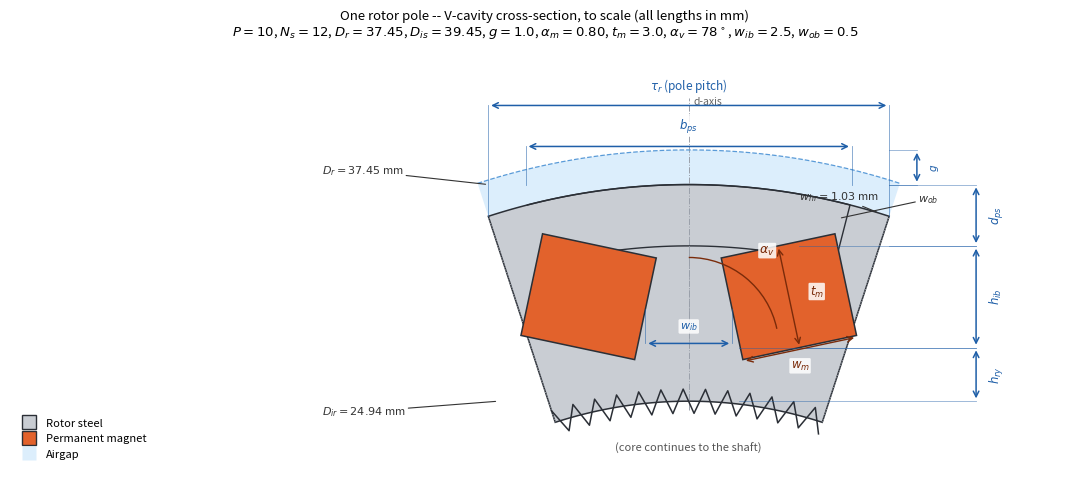

Source code (Python): (Note: this script raises an exception after producing the figure.)
#!/usr/bin/env python3
"""
rotor_pole_geometry.py

To-scale cross-section drawing of a single V-shape IPM rotor pole, for the
EJ2223 IPM design report's "Stage 1: Rotor Geometry" subsection
(IPM_Design_Report.tex, eqs. ps_ext, ib_len, d12, dps, dir, wm), following
Di Gerlando & Ricca's V-shape sizing method (ICEM 2022).

Every derived length below is computed with the *same* formulas as the
report (transcribed 1:1 from the .tex) at this project's own converged
Stage-1 design point, so the figure is numerically self-consistent with the
report text -- not a separate, hand-tuned illustration. It is, however, a
SIMPLIFIED schematic, not a full manufacturing CAD reconstruction:
  - The pole-shoe / bridge corner fillets (rounded in a real lamination)
    are drawn as straight/arc joins.
  - The magnet pocket is drawn as exactly the magnet's own rectangle (no
    separate pocket clearance, since the report does not define one).
  - "Rib" (w_hr, h_ry) is drawn as: h_ry = the solid steel layer directly
    under the magnet pocket, and w_hr = a corner label near the outer
    bridge/interpolar boundary -- the report does not derive the rib's
    exact 2D shape beyond these two scalar lengths.
Every LABELED dimension (D_r, D_ir, g, t_m, w_m, alpha_v, w_ib, w_ob,
b_ps, d_ps, h_ib, h_ry, w_hr) is exact to the computed value.

Run:      python3 rotor_pole_geometry.py
Requires: numpy, matplotlib
Output:   ../IPM_Design_Report/figures/rotor_pole_geometry.png
"""
import os
import numpy as np
import matplotlib
matplotlib.use("Agg")
import matplotlib.pyplot as plt
from matplotlib.patches import Polygon, Arc
from matplotlib.lines import Line2D

# ----------------------------------------------------------------------
# 1. Design point -- this project's converged Stage-1 inputs (mm / deg)
#    (IPM_Design_Report.tex, Sec. "Stage 1: Rotor Geometry")
# ----------------------------------------------------------------------
P = 10          # pole count
N_s = 12        # slot count
D_r = 37.450416  # rotor outer diameter [mm]  (Formula-2 D^3L bore D_is - 2g)
D_is = 39.450416 # stator bore [mm]  (Formula 2, J_s,rms=12A/mm^2 -- see report's Stage 1 discussion)
g = 1.0         # airgap [mm]

alpha_m = 0.80       # magnet embrace ratio [-]
k_rib = 0.1          # rib width as a fraction of tau_s [-]
t_m = 3.0            # magnet thickness [mm]
alpha_v_deg = 78.0   # magnet V-tilt angle, from the d-axis [deg]
w_ib = 2.5           # inner bridge width [mm]
w_ob = 0.5           # outer bridge width [mm]

alpha_v = np.radians(alpha_v_deg)

# ----------------------------------------------------------------------
# 2. Stage-1 derived quantities (eqs. ps_ext, ib_len, d12, dps, dir, wm)
# ----------------------------------------------------------------------
tau_r = np.pi * D_r / P
tau_s = np.pi * D_is / N_s
w_hr = k_rib * tau_s
h_ry = 1.5 * w_hr

b_ps = alpha_m * tau_r
h_ib = t_m * np.sin(alpha_v)

R_r = D_r / 2
phi_shoe = alpha_m * np.pi / P                       # pole-shoe half-angle [rad]
d12 = (R_r - w_ob) * np.sin(phi_shoe)

d_ps = ((d12 - w_ib / 2) / np.tan(alpha_v)
        + ((R_r - w_ob) - d12 / np.tan(phi_shoe))
        + w_ob)

D_ir = D_r - 2 * (d_ps + h_ib + h_ry)
w_m = (d12 - w_ib / 2) / np.sin(alpha_v)

theta_p = 2 * np.pi / P                              # full pole pitch [rad]

print("Stage-1 rotor geometry -- computed from IPM_Design_Report.tex eqs.:")
for name, val in [("tau_r [mm]", tau_r), ("tau_s [mm]", tau_s),
                   ("w_hr [mm]", w_hr), ("h_ry [mm]", h_ry),
                   ("b_ps [mm]", b_ps), ("h_ib [mm]", h_ib),
                   ("d12  [mm]", d12), ("d_ps [mm]", d_ps),
                   ("D_ir [mm]", D_ir), ("w_m  [mm]", w_m)]:
    print(f"  {name:12s} = {val:8.4f}")

# ----------------------------------------------------------------------
# 3. Geometry construction
#    Local frame: origin = rotor center, +Y = this pole's d-axis,
#    phi measured from the d-axis (phi=0 -> straight up).
# ----------------------------------------------------------------------
def pt(r, phi):
    return np.array([r * np.sin(phi), r * np.cos(phi)])

def arc_pts(r, phi0, phi1, n=60):
    return np.array([pt(r, p) for p in np.linspace(phi0, phi1, n)])

R_is = D_is / 2
R_ir = D_ir / 2
half_tile = theta_p / 2                              # one full pole pitch, split evenly

# --- magnet bar (right-hand half of the V; left is the mirror image) --
long_dir = np.array([np.sin(alpha_v), np.cos(alpha_v)])     # bar's long axis
normal_dir = np.array([-np.cos(alpha_v), np.sin(alpha_v)])  # toward the pole shoe

r_mid = R_r - d_ps - h_ib / 2                # radial midpoint of the magnet band
x_mid = d12 - (w_m / 2) * np.sin(alpha_v)    # centers the outer tip at x = d12
M = np.array([x_mid, r_mid])
A = M - (w_m / 2) * long_dir                 # inner tip (centerline, near vertex)
B = M + (w_m / 2) * long_dir                 # outer tip (centerline, near shoe)

magnet_R = np.array([A + (t_m / 2) * normal_dir, B + (t_m / 2) * normal_dir,
                      B - (t_m / 2) * normal_dir, A - (t_m / 2) * normal_dir])
magnet_L = magnet_R * np.array([-1, 1])      # mirror across the d-axis

# --- pole shoe boundary (top at R_r, bottom at R_r - d_ps) -------------
shoe_top = arc_pts(R_r, -phi_shoe, phi_shoe, 40)
shoe_bottom = arc_pts(R_r - d_ps, phi_shoe, -phi_shoe, 40)
shoe_poly = np.vstack([shoe_top, shoe_bottom])

# --- rotor-core steel outline for one tile (one pole pitch) -----------
core_outer = arc_pts(R_r, -half_tile, half_tile, 80)
core_inner = arc_pts(R_ir, half_tile, -half_tile, 80)      # reversed, closes the loop
core_poly = np.vstack([core_outer, core_inner])

# ----------------------------------------------------------------------
# 4. Drawing
# ----------------------------------------------------------------------
STEEL = "#c9cdd3"
MAGNET = "#e2622c"
AIRGAP = "#dceefc"
EDGE = "#2b2f36"
DIM = "#1f5fa8"

fig, ax = plt.subplots(figsize=(11.0, 5.2))

# rotor core (steel), one full pole-pitch tile
ax.add_patch(Polygon(core_poly, closed=True, facecolor=STEEL, edgecolor=EDGE,
                      linewidth=1.1, zorder=1))

# jagged "break" line along D_ir: core continues inward to the shaft, not shown
n_zig, amp = 26, 0.35
zz_phi = np.linspace(-half_tile, half_tile, n_zig)
zz_r = R_ir + amp * (np.array([1, -1] * (n_zig // 2 + 1))[:n_zig])
zz_pts = np.array([pt(r, p) for r, p in zip(zz_r, zz_phi)])
ax.plot(zz_pts[:, 0], zz_pts[:, 1], color=EDGE, linewidth=1.1, zorder=2)
ax.text(0, R_ir - 1.2, "(core continues to the shaft)", ha="center", va="top",
        fontsize=8, style="italic", color="#555555")

# stator bore arc + shaded airgap band
is_arc = arc_pts(R_is, -half_tile, half_tile, 80)
airgap_band = np.vstack([arc_pts(R_r, -half_tile, half_tile, 80),
                          arc_pts(R_is, half_tile, -half_tile, 80)])
ax.add_patch(Polygon(airgap_band, closed=True, facecolor=AIRGAP, edgecolor="none", zorder=0.5))
ax.plot(is_arc[:, 0], is_arc[:, 1], color="#5a9bd8", linewidth=0.9, linestyle="--", zorder=2)

# pole shoe outline (already steel-colored via core fill; draw its boundary)
ax.plot(shoe_poly[:, 0], shoe_poly[:, 1], color=EDGE, linewidth=1.0, zorder=3)

# magnets
for poly in (magnet_R, magnet_L):
    ax.add_patch(Polygon(poly, closed=True, facecolor=MAGNET, edgecolor=EDGE,
                          linewidth=1.1, zorder=4))

# tile boundary lines (radial edges at +-half_tile, for context)
for s in (-1, 1):
    p0, p1 = pt(R_ir, s * half_tile), pt(R_r, s * half_tile)
    ax.plot([p0[0], p1[0]], [p0[1], p1[1]], color="#9aa0aa", linewidth=0.7,
             linestyle=":", zorder=1.5)

# d-axis reference line
ax.plot([0, 0], [R_ir * 0.98, R_is + 1.5], color="#9aa0aa", linewidth=0.7,
         linestyle="-.", zorder=1.5)
ax.text(0.15, R_is + 1.3, "d-axis", fontsize=7.5, color="#666666", style="italic")

# ----------------------------------------------------------------------
# 5. Dimensioning helpers
# ----------------------------------------------------------------------
def vdim(x_dim, y0, y1, label, x_feature=None, side=1, fontsize=8.5, stub=0.9):
    """Vertical dimension line at x=x_dim between y0 and y1. If x_feature is
    given, short stub extension lines connect the feature edge to the
    dimension line (stub length only, not a full line back to the feature --
    keeps the drawing uncluttered)."""
    if x_feature is not None:
        for y in (y0, y1):
            ax.plot([x_feature, x_dim + side * 0], [y, y], color=DIM, linewidth=0.6,
                     alpha=0.5, zorder=5)
    ax.annotate("", xy=(x_dim, y1), xytext=(x_dim, y0),
                arrowprops=dict(arrowstyle="<->", color=DIM, linewidth=1.1), zorder=6)
    ax.text(x_dim + side * 0.35, (y0 + y1) / 2, label, color=DIM, fontsize=fontsize,
            ha="left" if side > 0 else "right", va="center", rotation=90,
            bbox=dict(boxstyle="round,pad=0.12", fc="white", ec="none", alpha=0.85), zorder=6)

def hdim(y_dim, x0, x1, label, y_from=None, fontsize=8.5):
    """Horizontal dimension line at y=y_dim between x0 and x1."""
    if y_from is not None:
        ax.plot([x0, x0], [y_from, y_dim], color=DIM, linewidth=0.6, alpha=0.6, zorder=5)
        ax.plot([x1, x1], [y_from, y_dim], color=DIM, linewidth=0.6, alpha=0.6, zorder=5)
    ax.annotate("", xy=(x1, y_dim), xytext=(x0, y_dim),
                arrowprops=dict(arrowstyle="<->", color=DIM, linewidth=1.1), zorder=6)
    ax.text((x0 + x1) / 2, y_dim + 0.32, label, color=DIM, fontsize=fontsize,
            ha="center", va="bottom",
            bbox=dict(boxstyle="round,pad=0.12", fc="white", ec="none", alpha=0.85), zorder=6)

def leader(target, text_pos, label, fontsize=8):
    ax.annotate(label, xy=target, xytext=text_pos, fontsize=fontsize, color="#333333",
                ha="left", va="center",
                arrowprops=dict(arrowstyle="-", color="#333333", linewidth=0.8,
                                 shrinkA=0, shrinkB=2), zorder=7)

# reference tile widths, used to keep every callout close to the drawing
x_tau = R_r * np.sin(half_tile)     # tile half-width at the rotor OD
x_is = R_is * np.sin(half_tile)     # tile half-width at the stator bore

# --- D_r, D_ir: compact leader-line callouts (this is a broken/cropped
#     view -- the rotor center is off-screen, so these are not drawn as
#     radius arrows back to an unshown origin) --------------------------
leader((-x_tau, R_r), (-(x_is + 4.5), R_r + 0.4), r"$D_r=%.2f$ mm" % D_r, fontsize=8)
leader((-x_tau * 0.95, R_ir), (-(x_is + 4.5), R_ir - 0.3), r"$D_{ir}=%.2f$ mm" % D_ir, fontsize=8)

# --- g: small local dimension, right beside the tile --------------------
x_g = x_tau + 0.8
vdim(x_g, R_r, R_is, r"$g$", x_feature=x_tau, side=1, fontsize=7.5, stub=0.4)

# --- right stack: d_ps, h_ib, h_ry (radial layer stack, on the d-axis) -
x_right = x_is + 2.2
vdim(x_right, R_r - d_ps, R_r, r"$d_{ps}$", x_feature=x_tau, side=1)
vdim(x_right, R_r - d_ps - h_ib, R_r - d_ps, r"$h_{ib}$", x_feature=x_tau * 0.55, side=1)
vdim(x_right, R_ir, R_r - d_ps - h_ib, r"$h_{ry}$", x_feature=x_tau * 0.25, side=1)

# --- top: tau_r (full pole pitch) and b_ps (shoe width) ----------------
y_tau = R_r * np.cos(half_tile) + 3.2
hdim(y_tau, -x_tau, x_tau, r"$\tau_r$ (pole pitch)", y_from=R_r * np.cos(half_tile))
y_bps = R_r + 1.1
hdim(y_bps, -b_ps / 2, b_ps / 2, r"$b_{ps}$", y_from=R_r)

# --- w_hr: corner label near the outer bridge / interpolar boundary ---
p_whr = pt(R_r, half_tile - 0.25 * (half_tile - phi_shoe))
leader(p_whr, (x_tau * 0.55, R_r - 0.35), r"$w_{hr}=%.2f$ mm" % w_hr, fontsize=8)

# --- t_m: thickness across the right magnet bar ------------------------
t_mid = (A + B) / 2
t_p1 = t_mid + (t_m / 2) * normal_dir
t_p2 = t_mid - (t_m / 2) * normal_dir
ax.annotate("", xy=t_p1, xytext=t_p2,
            arrowprops=dict(arrowstyle="<->", color="#7a2b0a", linewidth=1.0), zorder=8)
ax.text(t_mid[0] + 0.6, t_mid[1] + 0.05, r"$t_m$", color="#7a2b0a", fontsize=8.5,
        bbox=dict(boxstyle="round,pad=0.1", fc="white", ec="none", alpha=0.85), zorder=8)

# --- w_m: length along the right magnet bar's centerline ---------------
off = 1.55 * normal_dir
ax.annotate("", xy=A - off, xytext=B - off,
            arrowprops=dict(arrowstyle="<->", color="#7a2b0a", linewidth=1.0), zorder=8)
w_m_mid = (A + B) / 2 - off
ax.text(w_m_mid[0], w_m_mid[1] - 0.55, r"$w_m$", color="#7a2b0a", fontsize=8.5,
        ha="center", bbox=dict(boxstyle="round,pad=0.1", fc="white", ec="none", alpha=0.85), zorder=8)

# --- alpha_v: angle between the bar's long axis and the d-axis ---------
vertex_ref = np.array([0.0, R_ir + h_ry])
arc_radius = 2.6
ang0_std = 90.0  # d-axis, standard (0deg = +x) convention
ang1_std = np.degrees(np.arctan2(long_dir[1], long_dir[0]))
ax.add_patch(Arc(vertex_ref, 2 * arc_radius, 2 * arc_radius, angle=0,
                  theta1=ang1_std, theta2=ang0_std, color="#7a2b0a", linewidth=1.0, zorder=8))
ax.plot([vertex_ref[0], vertex_ref[0]], [vertex_ref[1], vertex_ref[1] + arc_radius + 0.6],
        color="#9aa0aa", linewidth=0.6, linestyle="-.", zorder=3)
mid_ang = np.radians((ang0_std + ang1_std) / 2)
lp = vertex_ref + (arc_radius + 1.0) * np.array([np.cos(mid_ang), np.sin(mid_ang)])
ax.text(lp[0], lp[1], r"$\alpha_v$", color="#7a2b0a", fontsize=9, ha="center", va="center",
        bbox=dict(boxstyle="round,pad=0.1", fc="white", ec="none", alpha=0.85), zorder=8)

# --- w_ib: inner bridge, between the two magnets' inner tips -----------
A_L = A * np.array([-1, 1])
hdim(A[1] - 1.0, A_L[0], A[0], r"$w_{ib}$", y_from=A[1], fontsize=8)

# --- w_ob: outer bridge, leader to the sliver above the magnet tip -----
tip_out = B + (t_m / 2) * normal_dir
p_top = pt(R_r, np.arctan2(tip_out[0], tip_out[1]))
leader((tip_out + p_top) / 2, (tip_out[0] + 2.4, tip_out[1] + 1.0),
       r"$w_{ob}$", fontsize=8)

# ----------------------------------------------------------------------
# 6. Cosmetics
# ----------------------------------------------------------------------
ax.set_aspect("equal")
ax.axis("off")
x_lo = -(x_is + 13.5)
x_hi = x_right + 3.0
y_lo = R_ir - 1.9
y_hi = y_tau + 1.6
ax.set_xlim(x_lo, x_hi)
ax.set_ylim(y_lo, y_hi)

legend_handles = [
    Line2D([0], [0], marker="s", color="none", markerfacecolor=STEEL,
           markeredgecolor=EDGE, markersize=10, label="Rotor steel"),
    Line2D([0], [0], marker="s", color="none", markerfacecolor=MAGNET,
           markeredgecolor=EDGE, markersize=10, label="Permanent magnet"),
    Line2D([0], [0], marker="s", color="none", markerfacecolor=AIRGAP,
           markeredgecolor="none", markersize=10, label="Airgap"),
]
ax.legend(handles=legend_handles, loc="lower left", frameon=False, fontsize=8,
          bbox_to_anchor=(0.0, 0.0), bbox_transform=ax.transAxes,
          handletextpad=0.5, borderaxespad=0.3)

ax.set_title("One rotor pole -- V-cavity cross-section, to scale (all lengths in mm)\n"
             r"$P=%d$, $N_s=%d$, $D_r=%.2f$, $D_{is}=%.2f$, $g=%.1f$, $\alpha_m=%.2f$, "
             r"$t_m=%.1f$, $\alpha_v=%d^\circ$, $w_{ib}=%.1f$, $w_{ob}=%.1f$"
             % (P, N_s, D_r, D_is, g, alpha_m, t_m, alpha_v_deg, w_ib, w_ob),
             fontsize=9.5, pad=10)

fig.tight_layout()

out_dir = os.path.join(os.path.dirname(os.path.abspath(__file__)), "..",
                        "IPM_Design_Report", "figures")
os.makedirs(out_dir, exist_ok=True)
out_path = os.path.join(out_dir, "rotor_pole_geometry.png")
fig.savefig(out_path, dpi=300, bbox_inches="tight", pad_inches=0.15)
print(f"\nSaved {out_path}")
